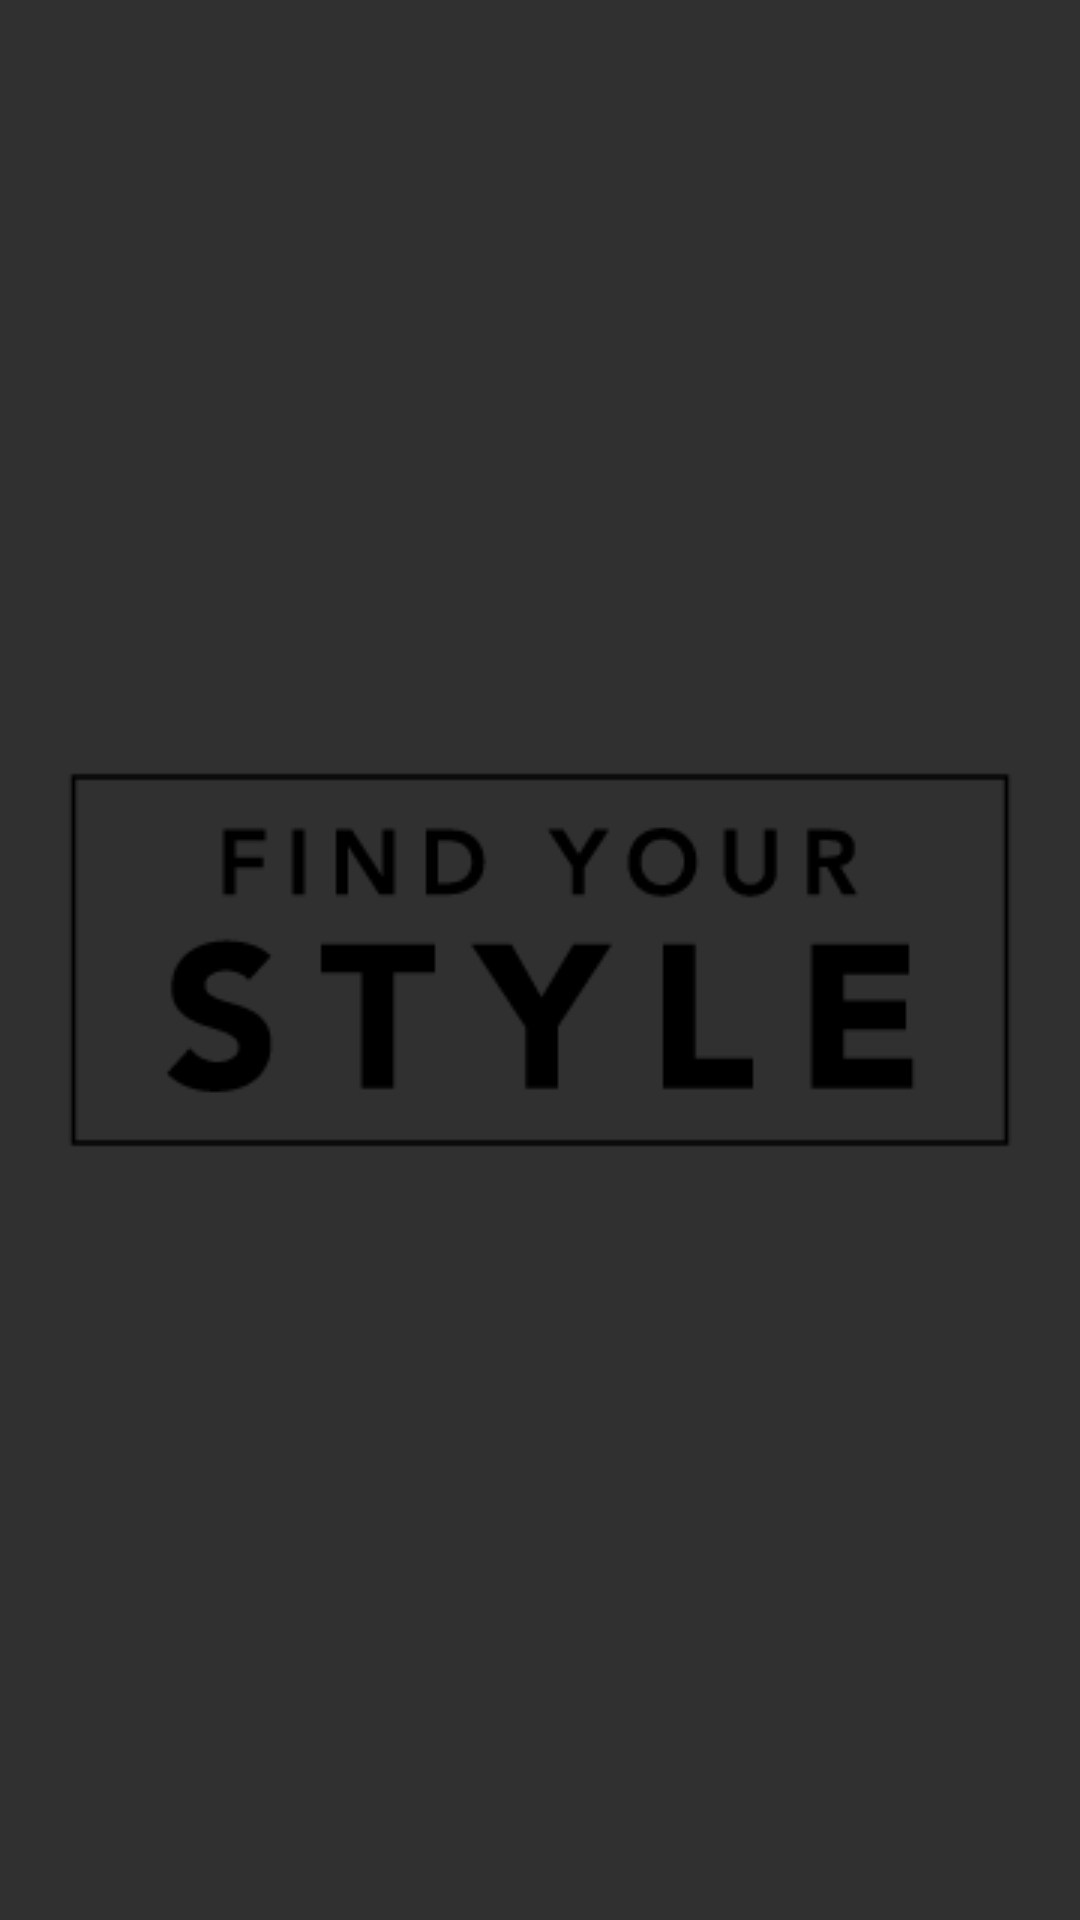

Write the Android layout XML for this screen, with the resource values it uses.
<!-- AndroidManifest.xml: application theme Theme.AppCompat.NoActionBar -->
<!-- res/layout/activity_slogan.xml -->
<?xml version="1.0" encoding="utf-8"?>
<androidx.constraintlayout.widget.ConstraintLayout
    xmlns:android="http://schemas.android.com/apk/res/android"
    xmlns:app="http://schemas.android.com/apk/res-auto"
    xmlns:tools="http://schemas.android.com/tools"
    android:layout_width="match_parent"
    android:layout_height="match_parent"
    android:orientation="vertical"
    tools:context=".Slogan">

    <ImageView
        android:id="@+id/Img_Slogan"
        android:layout_width="match_parent"
        android:layout_height="wrap_content"
        android:src="@drawable/findurstyle"
        app:layout_constraintBottom_toBottomOf="parent"
        app:layout_constraintEnd_toEndOf="parent"
        app:layout_constraintStart_toStartOf="parent"
        app:layout_constraintTop_toTopOf="parent"
        tools:ignore="MissingConstraints" />

</androidx.constraintlayout.widget.ConstraintLayout>
<!-- resources referenced by this layout -->
<resources>
  <!-- drawable findurstyle: webp bitmap (drawable, 1332 bytes) -->
</resources>
